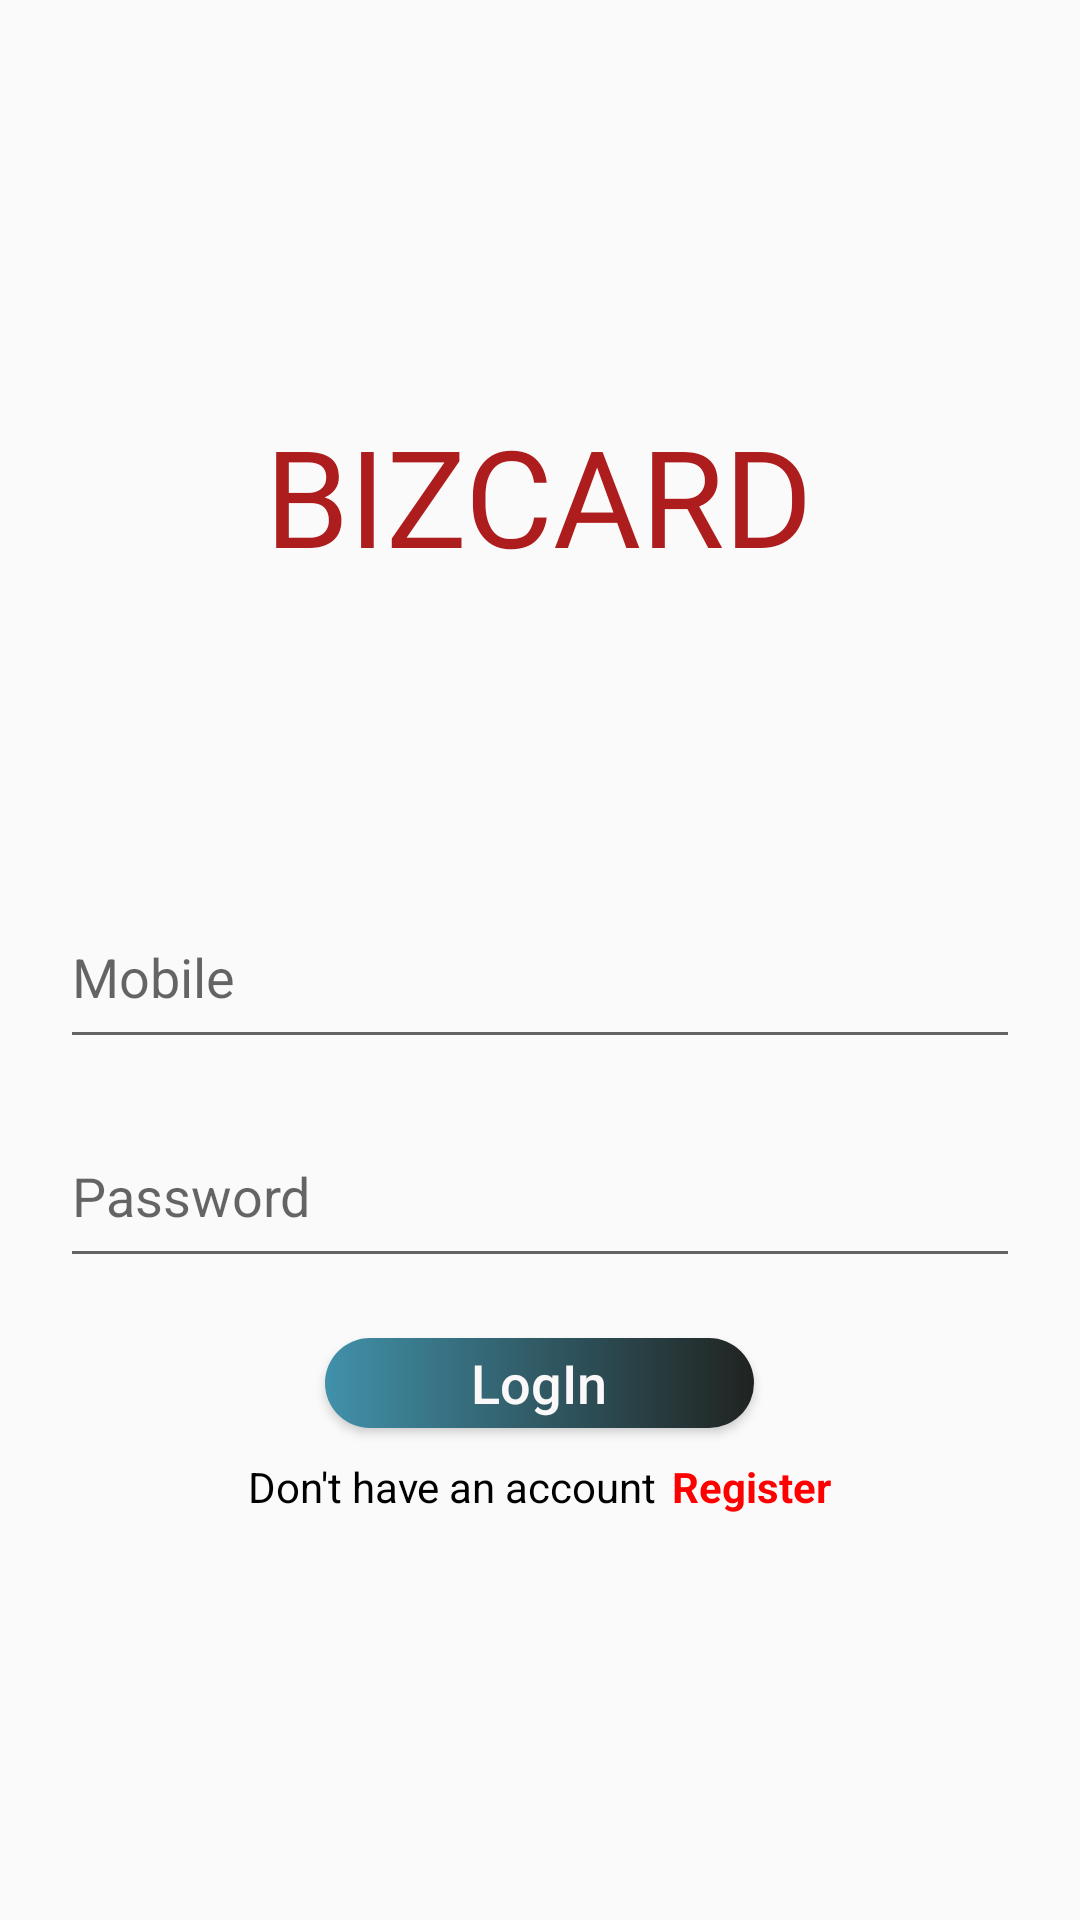

Layout XML and referenced resources for this Android screen:
<!-- AndroidManifest.xml: application theme AppTheme -->
<!-- res/layout/activity_login.xml -->
<?xml version="1.0" encoding="utf-8"?>
<RelativeLayout xmlns:android="http://schemas.android.com/apk/res/android"
    xmlns:app="http://schemas.android.com/apk/res-auto"
    xmlns:tools="http://schemas.android.com/tools"
    android:layout_width="match_parent"
    android:layout_height="match_parent"
    android:orientation="vertical"
    android:padding="20dp"
    tools:context="com.Nextechbd.bizcards.Login"
    android:gravity="center">

    <TextView
        android:id="@+id/nameID"
        android:layout_width="wrap_content"
        android:layout_height="wrap_content"
        android:layout_alignParentTop="true"
        android:layout_centerHorizontal="true"
        android:layout_marginBottom="100dp"
        android:fontFamily="@font/amaranth_bold"
        android:text="BIZCARD"
        android:textColor="#AE1D1D"
        android:textSize="45dp" />

    <EditText
        android:id="@+id/uphone"
        android:layout_width="365dp"
        android:layout_height="58dp"
        android:ems="10"
        android:hint="Mobile"
        android:inputType="phone"
        android:layout_below="@id/nameID"
        android:layout_centerHorizontal="true"/>

    <EditText
        android:id="@+id/upassword"
        android:layout_width="365dp"
        android:layout_height="58dp"
        android:ems="10"
        android:layout_centerHorizontal="true"
        android:hint="Password"
        android:inputType="numberPassword"
        android:layout_marginTop="15dp"
        android:layout_below="@id/uphone"/>

    <Button
        android:background="@drawable/loginbuttonround"
        android:id="@+id/ubuttonlogin"
        android:layout_width="143dp"
        android:layout_height="30dp"
        android:textAllCaps="false"
        android:text="LogIn"
        android:textSize="18dp"
      android:textColor="#FAF8F8"

        android:layout_marginTop="20dp"
        android:layout_below="@id/upassword"
        android:layout_centerHorizontal="true"/>
    <LinearLayout
        android:layout_width="match_parent"
        android:layout_height="wrap_content"
        android:id="@+id/registerTextID"
        android:layout_below="@id/ubuttonlogin"
        android:layout_centerHorizontal="true"
        android:orientation="horizontal"
        android:layout_marginTop="10dp"
        android:gravity="center">
        <TextView
            android:layout_width="wrap_content"
            android:layout_height="wrap_content"
            android:text="Don't have an account"
            android:textColor="#000000"/>
        <TextView
            android:id="@+id/registerID"
            android:layout_width="wrap_content"
            android:layout_height="wrap_content"
            android:text="Register"
            android:textStyle="bold"
            android:layout_marginLeft="5dp"
            android:textColor="#FF0000"
            android:clickable="true"
            android:focusable="true"/>

    </LinearLayout>




</RelativeLayout>
<!-- resources referenced by this layout -->
<resources>
  <!-- drawable loginbuttonround (drawable) -->
  <?xml version="1.0" encoding="utf-8"?>
  <shape xmlns:android="http://schemas.android.com/apk/res/android"
      android:shape="rectangle">
      <corners android:radius="45dp"/>
      <gradient
          android:type="linear"
          android:startColor="#4191AA"
          android:endColor="#202320"/>
  
  </shape>
  <style name="AppTheme" parent="Theme.AppCompat.Light.DarkActionBar">
          
          <item name="colorPrimary">#161D47</item>
          <item name="colorPrimaryDark">#161D47</item>
          <item name="colorAccent">@color/colorAccent</item>
      </style>
  <!-- not gathered from this repository: default colours our renderer supplied (Android Studio template values) -->
  <color name="colorAccent">#FF03DAC5</color>
</resources>
